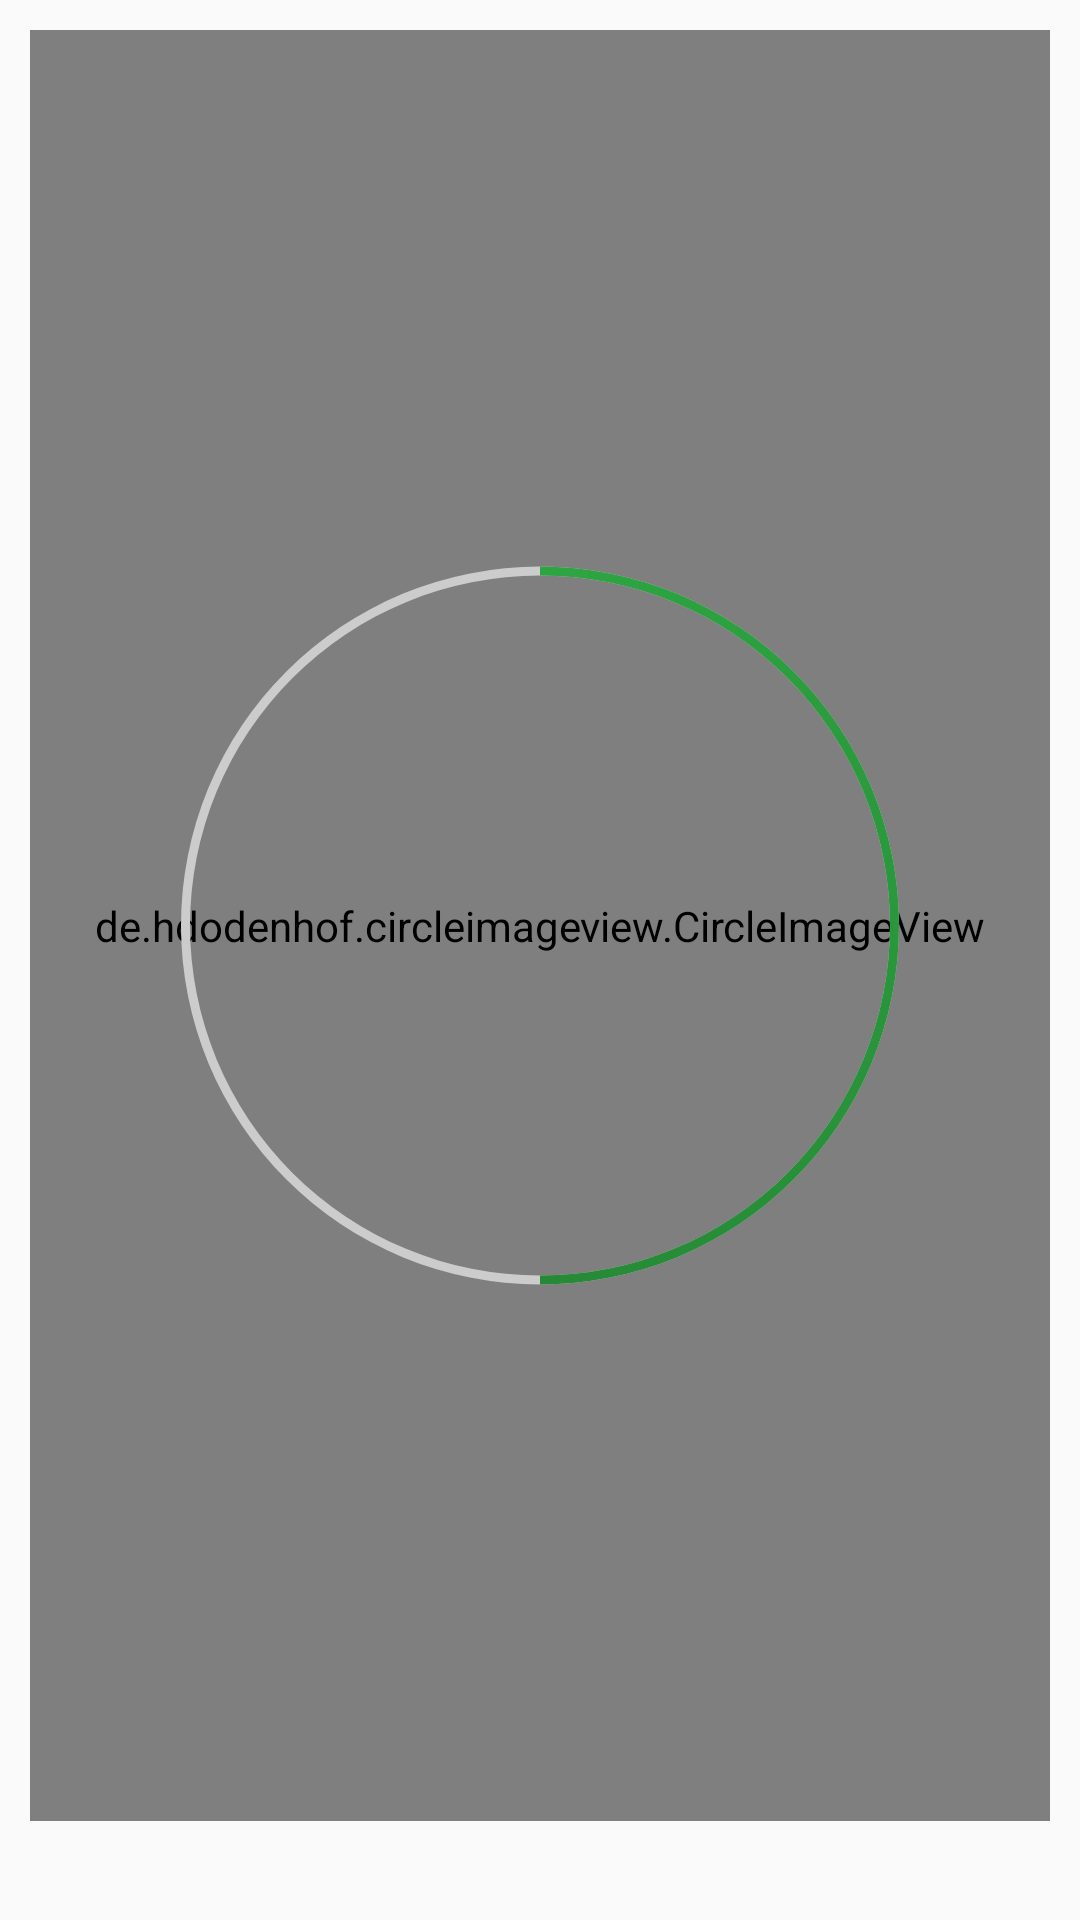

Write the Android layout XML for this screen, with the resource values it uses.
<!-- AndroidManifest.xml: application theme WheelTheme -->
<!-- res/layout/room_user_entry.xml -->
<LinearLayout xmlns:android="http://schemas.android.com/apk/res/android"
    xmlns:tools="http://schemas.android.com/tools"
    android:id="@+id/user_entry_root"
    android:layout_width="100dp"
    android:layout_height="120dp"
    android:layout_weight="1"
    android:orientation="vertical">


    <FrameLayout
        android:layout_width="match_parent"
        android:layout_height="0dp"
        android:layout_margin="5dp"
        android:layout_weight="1">

        <de.hdodenhof.circleimageview.CircleImageView
            android:id="@+id/user_entry_profile_picture"
            android:layout_width="match_parent"
            android:layout_height="match_parent"
            android:layout_gravity="center_vertical|center"
            android:layout_margin="5dp"
            android:src="@mipmap/felix_icon" />

        <ProgressBar
            android:id="@+id/user_entry_progressbar"
            style="?android:attr/progressBarStyleHorizontal"
            android:layout_width="match_parent"
            android:layout_height="match_parent"
            android:layout_gravity="center_vertical|center"
            android:background="@drawable/circle_shape"
            android:max="100"
            android:progress="50"
            android:progressDrawable="@drawable/circular_progress_bar" />
    </FrameLayout>

    <TextView
        android:id="@+id/user_entry_text"
        android:layout_width="match_parent"
        android:layout_height="wrap_content"
        android:ellipsize="end"
        android:gravity="center"
        android:maxLines="2"
        android:paddingBottom="4dp"
        android:paddingLeft="4dp"
        android:paddingRight="4dp"
        android:textSize="14sp"
        android:textStyle="bold"
        tools:text="Felix\n($1.00)" />
</LinearLayout>
<!-- resources referenced by this layout -->
<resources>
  <!-- drawable circle_shape (drawable) -->
  <?xml version="1.0" encoding="utf-8"?>
  <shape xmlns:android="http://schemas.android.com/apk/res/android"
      android:shape="ring"
      android:thickness="3dp"
      android:useLevel="false">
  
      <solid android:color="#CCC" />
  
  </shape>
  <!-- drawable circular_progress_bar (drawable) -->
  <?xml version="1.0" encoding="utf-8"?>
  <rotate xmlns:android="http://schemas.android.com/apk/res/android"
      android:fromDegrees="270"
      android:toDegrees="270">
      <shape
          android:shape="ring"
          android:thickness="3dp"
          android:useLevel="true">
  
          <gradient
              android:angle="0"
              android:endColor="@color/colorPrimaryDark"
              android:startColor="@color/colorPrimary"
              android:type="sweep"
              android:useLevel="false" />
      </shape>
  </rotate>
  <!-- mipmap felix_icon: png bitmap (mipmap-hdpi, 9699 bytes) -->
  <style name="WheelTheme" parent="Theme.AppCompat.Light.DarkActionBar">
          
          <item name="colorPrimary">@color/colorPrimary</item>
          <item name="colorPrimaryDark">@color/colorPrimaryDark</item>
          <item name="colorAccent">@color/colorAccent</item>
      </style>
  <color name="colorPrimaryDark">#1e6d2b</color>
  <color name="colorPrimary">#2ea542</color>
  <color name="colorAccent">#D8473C</color>
</resources>
